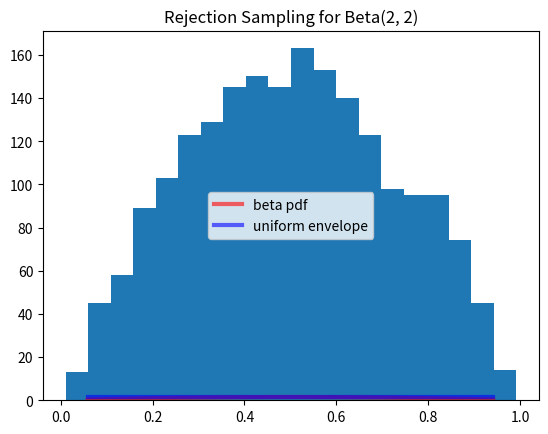

Here is the Python script that generated this plot:
# -*- coding: utf-8 -*-

import numpy as np
from scipy.stats import beta
from scipy.stats import uniform
import matplotlib.pyplot as plt
# Rejection Sampling

"""
Goal: generate random numbers from f(x)
Iterate:
    Generate random number x from envelope f(y)
    Calculate acceptance probability alpha = gamma * f(x) / f(y)
    Generate uniform random number in [0, 1]
    If x < alpha -> accept random number as random number from f(x)
"""

# Simple example
# Generate n random numbers from Beta(a, b)
# Envelope: f(y) uniform distribution

# Parameters of beta distribution
a = 2
b = 2

def fx(x, a, b):
    return(beta.pdf(x, a = a, b = b))

def fy(x):
    return(uniform.pdf(x))

gamma = 1 / 1.5 # factor for the envelope because max(beta.pdf(x, 2, 2)) = 1.5 for x = 0.5

n = 2000 # number of random numbers
x = np.zeros(n)
i = 0
while i < n:
    y = np.random.random(1)
    alpha = gamma * fx(y, a = a, b = b) / fy(y)
    u = np.random.random(1)
    if u < alpha:
        x[i] = y
        i = i + 1

x_space = np.linspace(beta.ppf(0.01, a, b), beta.ppf(0.99, a, b), 100)
plt.plot(x_space, beta.pdf(x_space, a, b), 'r-', lw = 3, alpha = 0.6, 
         label = 'beta pdf')
plt.plot(x_space, 1 / gamma * uniform.pdf(x_space), 'b-', lw = 3, alpha = 0.6, 
         label = 'uniform envelope')
plt.title("Rejection Sampling for Beta(2, 2)")
plt.legend(loc = 10)
plt.show()
plt.hist(x, bins = 20)